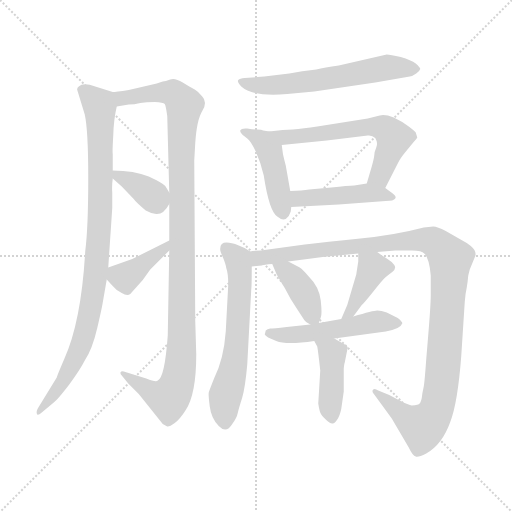
t = 0.00 s
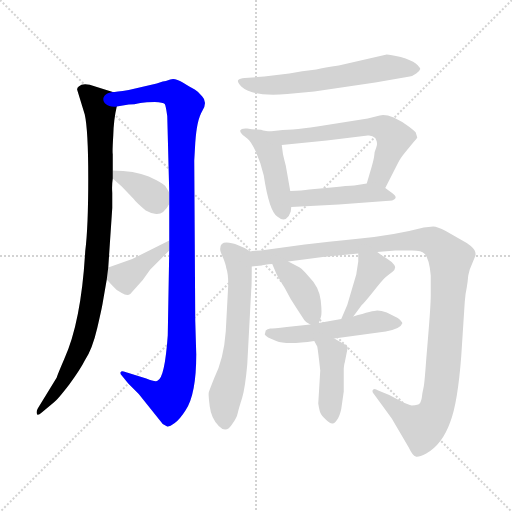
t = 2.07 s
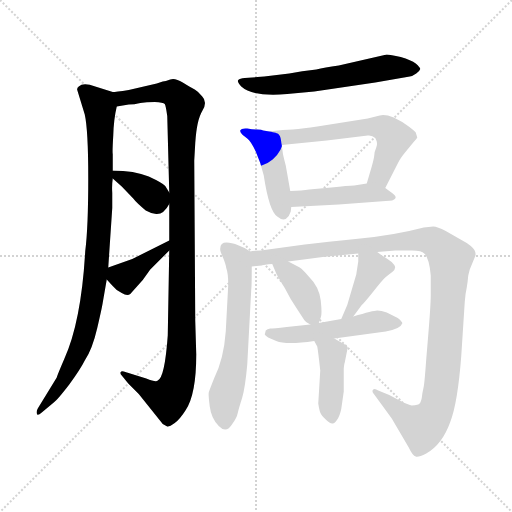
t = 4.14 s
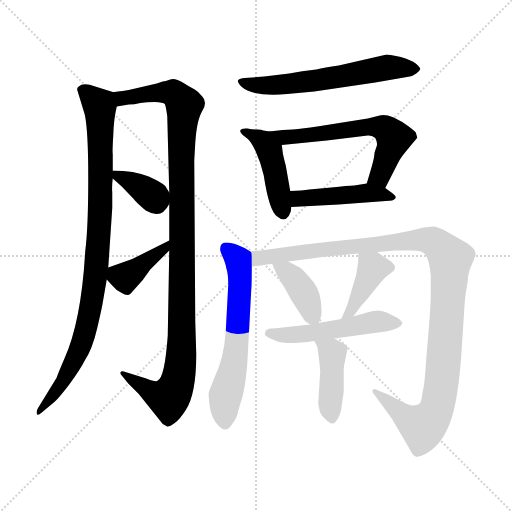
t = 6.21 s
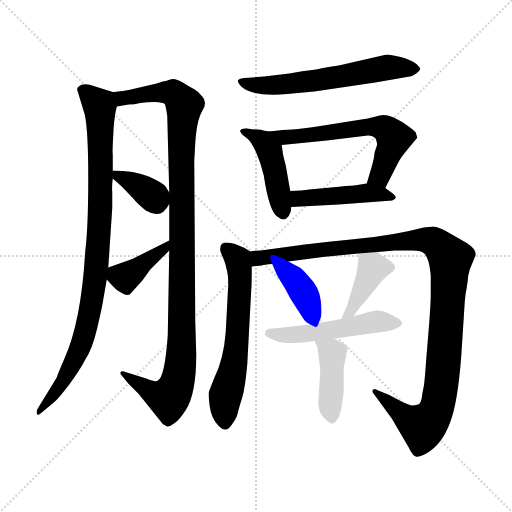
t = 8.28 s
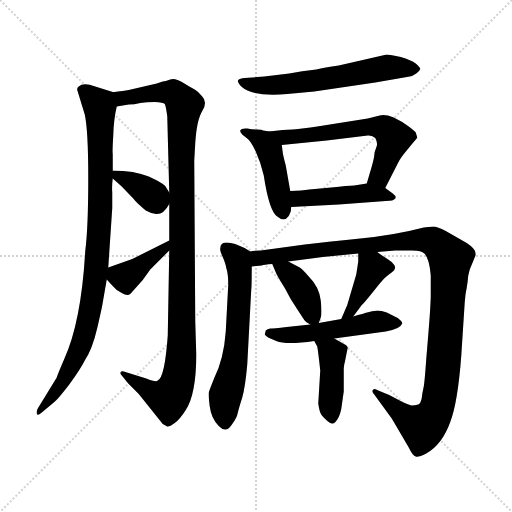
t = 10.35 s

The animated SVG that drew these frames (rendered in a browser with its animation timeline set to each time). Animation: 14 CSS @keyframes rules; one cycle of 10.35 s.

<svg version="1.1" viewBox="0 0 1024 1024" xmlns="http://www.w3.org/2000/svg">
  <g stroke="lightgray" stroke-dasharray="1,1" stroke-width="1" transform="scale(4, 4)">
    <line x1="0" y1="0" x2="256" y2="256"></line>
    <line x1="256" y1="0" x2="0" y2="256"></line>
    <line x1="128" y1="0" x2="128" y2="256"></line>
    <line x1="0" y1="128" x2="256" y2="128"></line>
  </g>
<g transform="scale(1, -1) translate(0, -860)">
   <style type="text/css">
    @keyframes keyframes0 {
      from {
       stroke: blue;
       stroke-dashoffset: 941;
       stroke-width: 128;
       }
       75% {
       animation-timing-function: step-end;
       stroke: blue;
       stroke-dashoffset: 0;
       stroke-width: 128;
       }
       to {
       stroke: black;
       stroke-width: 1024;
       }
       }
       #make-me-a-hanzi-animation-0 {
         animation: keyframes0 1.015788s both;
         animation-delay: 0.000000s;
         animation-timing-function: linear;
       }
    @keyframes keyframes1 {
      from {
       stroke: blue;
       stroke-dashoffset: 1104;
       stroke-width: 128;
       }
       78% {
       animation-timing-function: step-end;
       stroke: blue;
       stroke-dashoffset: 0;
       stroke-width: 128;
       }
       to {
       stroke: black;
       stroke-width: 1024;
       }
       }
       #make-me-a-hanzi-animation-1 {
         animation: keyframes1 1.148438s both;
         animation-delay: 1.015788s;
         animation-timing-function: linear;
       }
    @keyframes keyframes2 {
      from {
       stroke: blue;
       stroke-dashoffset: 359;
       stroke-width: 128;
       }
       54% {
       animation-timing-function: step-end;
       stroke: blue;
       stroke-dashoffset: 0;
       stroke-width: 128;
       }
       to {
       stroke: black;
       stroke-width: 1024;
       }
       }
       #make-me-a-hanzi-animation-2 {
         animation: keyframes2 0.542155s both;
         animation-delay: 2.164225s;
         animation-timing-function: linear;
       }
    @keyframes keyframes3 {
      from {
       stroke: blue;
       stroke-dashoffset: 394;
       stroke-width: 128;
       }
       56% {
       animation-timing-function: step-end;
       stroke: blue;
       stroke-dashoffset: 0;
       stroke-width: 128;
       }
       to {
       stroke: black;
       stroke-width: 1024;
       }
       }
       #make-me-a-hanzi-animation-3 {
         animation: keyframes3 0.570638s both;
         animation-delay: 2.706380s;
         animation-timing-function: linear;
       }
    @keyframes keyframes4 {
      from {
       stroke: blue;
       stroke-dashoffset: 606;
       stroke-width: 128;
       }
       66% {
       animation-timing-function: step-end;
       stroke: blue;
       stroke-dashoffset: 0;
       stroke-width: 128;
       }
       to {
       stroke: black;
       stroke-width: 1024;
       }
       }
       #make-me-a-hanzi-animation-4 {
         animation: keyframes4 0.743164s both;
         animation-delay: 3.277018s;
         animation-timing-function: linear;
       }
    @keyframes keyframes5 {
      from {
       stroke: blue;
       stroke-dashoffset: 448;
       stroke-width: 128;
       }
       59% {
       animation-timing-function: step-end;
       stroke: blue;
       stroke-dashoffset: 0;
       stroke-width: 128;
       }
       to {
       stroke: black;
       stroke-width: 1024;
       }
       }
       #make-me-a-hanzi-animation-5 {
         animation: keyframes5 0.614583s both;
         animation-delay: 4.020182s;
         animation-timing-function: linear;
       }
    @keyframes keyframes6 {
      from {
       stroke: blue;
       stroke-dashoffset: 614;
       stroke-width: 128;
       }
       67% {
       animation-timing-function: step-end;
       stroke: blue;
       stroke-dashoffset: 0;
       stroke-width: 128;
       }
       to {
       stroke: black;
       stroke-width: 1024;
       }
       }
       #make-me-a-hanzi-animation-6 {
         animation: keyframes6 0.749674s both;
         animation-delay: 4.634766s;
         animation-timing-function: linear;
       }
    @keyframes keyframes7 {
      from {
       stroke: blue;
       stroke-dashoffset: 458;
       stroke-width: 128;
       }
       60% {
       animation-timing-function: step-end;
       stroke: blue;
       stroke-dashoffset: 0;
       stroke-width: 128;
       }
       to {
       stroke: black;
       stroke-width: 1024;
       }
       }
       #make-me-a-hanzi-animation-7 {
         animation: keyframes7 0.622721s both;
         animation-delay: 5.384440s;
         animation-timing-function: linear;
       }
    @keyframes keyframes8 {
      from {
       stroke: blue;
       stroke-dashoffset: 617;
       stroke-width: 128;
       }
       67% {
       animation-timing-function: step-end;
       stroke: blue;
       stroke-dashoffset: 0;
       stroke-width: 128;
       }
       to {
       stroke: black;
       stroke-width: 1024;
       }
       }
       #make-me-a-hanzi-animation-8 {
         animation: keyframes8 0.752116s both;
         animation-delay: 6.007161s;
         animation-timing-function: linear;
       }
    @keyframes keyframes9 {
      from {
       stroke: blue;
       stroke-dashoffset: 1137;
       stroke-width: 128;
       }
       79% {
       animation-timing-function: step-end;
       stroke: blue;
       stroke-dashoffset: 0;
       stroke-width: 128;
       }
       to {
       stroke: black;
       stroke-width: 1024;
       }
       }
       #make-me-a-hanzi-animation-9 {
         animation: keyframes9 1.175293s both;
         animation-delay: 6.759277s;
         animation-timing-function: linear;
       }
    @keyframes keyframes10 {
      from {
       stroke: blue;
       stroke-dashoffset: 393;
       stroke-width: 128;
       }
       56% {
       animation-timing-function: step-end;
       stroke: blue;
       stroke-dashoffset: 0;
       stroke-width: 128;
       }
       to {
       stroke: black;
       stroke-width: 1024;
       }
       }
       #make-me-a-hanzi-animation-10 {
         animation: keyframes10 0.569824s both;
         animation-delay: 7.934570s;
         animation-timing-function: linear;
       }
    @keyframes keyframes11 {
      from {
       stroke: blue;
       stroke-dashoffset: 403;
       stroke-width: 128;
       }
       57% {
       animation-timing-function: step-end;
       stroke: blue;
       stroke-dashoffset: 0;
       stroke-width: 128;
       }
       to {
       stroke: black;
       stroke-width: 1024;
       }
       }
       #make-me-a-hanzi-animation-11 {
         animation: keyframes11 0.577962s both;
         animation-delay: 8.504395s;
         animation-timing-function: linear;
       }
    @keyframes keyframes12 {
      from {
       stroke: blue;
       stroke-dashoffset: 516;
       stroke-width: 128;
       }
       63% {
       animation-timing-function: step-end;
       stroke: blue;
       stroke-dashoffset: 0;
       stroke-width: 128;
       }
       to {
       stroke: black;
       stroke-width: 1024;
       }
       }
       #make-me-a-hanzi-animation-12 {
         animation: keyframes12 0.669922s both;
         animation-delay: 9.082357s;
         animation-timing-function: linear;
       }
    @keyframes keyframes13 {
      from {
       stroke: blue;
       stroke-dashoffset: 422;
       stroke-width: 128;
       }
       58% {
       animation-timing-function: step-end;
       stroke: blue;
       stroke-dashoffset: 0;
       stroke-width: 128;
       }
       to {
       stroke: black;
       stroke-width: 1024;
       }
       }
       #make-me-a-hanzi-animation-13 {
         animation: keyframes13 0.593424s both;
         animation-delay: 9.752279s;
         animation-timing-function: linear;
       }
</style>
<path d="M 225.5 676.0 L 190.5 687.0 Q 166.5 696.0 157.5 687.0 Q 153.5 684.0 154.5 680.0 L 169.5 631.0 Q 176.5 600.0 176.5 503.0 Q 176.5 405.0 170.5 358.0 Q 162.5 217.0 128.5 142.0 Q 113.5 107.0 113.5 105.0 L 75.5 43.0 Q 71.5 36.0 74.5 31.0 Q 76.5 29.0 83.5 35.0 L 107.5 55.0 Q 115.5 61.0 138.5 91.0 Q 160.5 121.0 169.5 139.0 Q 184.5 161.0 194.5 204.0 Q 204.5 247.0 205.5 255.0 L 213.5 301.0 L 216.5 325.0 L 224.5 444.0 L 224.5 474.0 Q 223.5 489.0 225.5 503.0 L 225.5 519.0 L 225.5 552.0 Q 224.5 555.0 226.5 589.0 Q 227.5 622.0 233.5 647.0 C 238.5 672.0 238.5 672.0 225.5 676.0 Z" fill="lightgray"></path> 
<path d="M 365.5 695.0 Q 349.5 705.0 340.5 701.0 Q 330.5 697.0 325.5 697.0 L 313.5 693.0 L 257.5 680.0 Q 230.5 676.0 225.5 676.0 C 195.5 672.0 203.5 643.0 233.5 647.0 L 257.5 651.0 Q 268.5 651.0 280.5 654.0 Q 292.5 656.0 309.5 656.0 Q 326.5 655.0 329.5 652.0 Q 331.5 649.0 334.5 628.0 L 338.5 475.0 L 338.5 452.0 L 338.5 379.0 L 338.5 359.0 L 335.5 189.0 Q 329.5 105.0 315.5 99.0 Q 312.5 95.0 292.5 103.0 L 247.5 117.0 Q 242.5 118.0 241.5 116.0 Q 239.5 113.0 243.5 109.0 L 256.5 93.0 L 277.5 72.0 L 325.5 12.0 L 334.5 7.0 Q 338.5 6.0 349.5 14.0 Q 359.5 21.0 371.5 40.0 Q 392.5 72.0 392.5 151.0 L 390.5 218.0 L 388.5 539.0 L 390.5 574.0 Q 393.5 620.0 404.5 638.0 Q 415.5 656.0 404.5 667.0 Q 396.5 677.0 389.5 681.0 Q 381.5 685.0 365.5 695.0 Z" fill="lightgray"></path> 
<path d="M 225.5 503.0 L 243.5 487.0 L 266.5 463.0 Q 272.5 455.0 291.5 439.0 Q 299.5 434.0 312.5 432.0 Q 327.5 431.0 338.5 452.0 C 345.5 464.0 345.5 464.0 338.5 475.0 L 330.5 488.0 Q 325.5 494.0 297.5 507.0 Q 268.5 519.0 225.5 519.0 C 207.5 519.0 207.5 519.0 225.5 503.0 Z" fill="lightgray"></path> 
<path d="M 213.5 301.0 L 224.5 289.0 Q 231.5 280.0 243.5 274.0 Q 254.5 267.0 260.5 272.0 L 285.5 300.0 L 300.5 321.0 L 338.5 359.0 C 359.5 380.0 365.5 392.0 338.5 379.0 L 264.5 342.0 L 216.5 325.0 C 197.5 318.0 197.5 318.0 213.5 301.0 Z" fill="lightgray"></path> 
<path d="M 750.5 695.0 L 819.5 707.0 Q 825.5 708.0 832.5 713.0 Q 839.5 718.0 840.5 722.0 Q 840.5 725.0 831.5 733.0 Q 822.5 740.0 801.5 746.0 Q 780.5 751.0 773.5 751.0 L 677.5 729.0 Q 648.5 725.0 632.5 721.0 Q 603.5 718.0 578.5 713.0 L 528.5 707.0 L 489.5 704.0 Q 479.5 703.0 476.5 700.0 Q 473.5 697.0 482.5 687.0 Q 505.5 666.0 574.5 672.0 L 628.5 677.0 L 750.5 695.0 Z" fill="lightgray"></path> 
<path d="M 538.5 597.0 L 526.5 599.0 Q 523.5 601.0 514.5 601.0 Q 505.5 601.0 494.5 603.0 Q 482.5 604.0 480.5 599.0 Q 479.5 595.0 485.5 590.0 L 494.5 583.0 Q 501.5 578.0 511.5 557.0 Q 521.5 535.0 527.5 509.0 Q 538.5 437.0 554.5 427.0 Q 568.5 415.0 577.5 428.0 L 581.5 437.0 L 582.5 446.0 L 580.5 478.0 L 571.5 529.0 Q 565.5 552.0 565.5 555.0 L 563.5 570.0 C 560.5 593.0 560.5 593.0 538.5 597.0 Z" fill="lightgray"></path> 
<path d="M 770.5 484.0 L 796.5 535.0 Q 801.5 545.0 812.5 558.0 L 826.5 575.0 Q 834.5 584.0 834.5 585.0 L 831.5 595.0 Q 830.5 597.0 817.5 607.0 Q 804.5 617.0 787.5 625.0 Q 769.5 632.0 759.5 629.0 L 735.5 623.0 L 634.5 607.0 Q 606.5 603.0 585.5 601.0 L 565.5 600.0 Q 551.5 599.0 538.5 597.0 C 508.5 593.0 533.5 567.0 563.5 570.0 L 653.5 579.0 L 735.5 589.0 Q 744.5 590.0 750.5 584.0 Q 756.5 573.0 752.5 565.0 Q 748.5 556.0 748.5 549.0 Q 747.5 541.0 743.5 527.0 L 733.5 493.0 C 725.5 464.0 756.5 457.0 770.5 484.0 Z" fill="lightgray"></path> 
<path d="M 582.5 446.0 L 677.5 451.0 L 771.5 458.0 Q 787.5 458.0 790.5 463.0 Q 793.5 467.0 785.5 473.0 L 770.5 484.0 C 753.5 496.0 753.5 496.0 733.5 493.0 L 708.5 489.0 Q 696.5 489.0 662.5 485.0 L 618.5 481.0 Q 604.5 479.0 580.5 478.0 C 550.5 477.0 552.5 444.0 582.5 446.0 Z" fill="lightgray"></path> 
<path d="M 500.5 357.0 Q 489.5 365.0 477.5 369.0 Q 440.5 383.0 440.5 363.0 Q 439.5 359.0 445.5 346.0 Q 451.5 332.0 452.5 324.0 Q 456.5 313.0 456.5 291.0 L 451.5 197.0 Q 447.5 142.0 428.5 104.0 Q 418.5 79.0 417.5 75.0 Q 416.5 71.0 419.5 47.0 Q 422.5 23.0 437.5 8.0 Q 452.5 -8.0 464.5 12.0 Q 473.5 24.0 475.5 34.0 Q 477.5 43.0 484.5 65.0 Q 490.5 86.0 494.5 131.0 L 502.5 281.0 Q 503.5 288.0 503.5 327.0 C 503.5 355.0 503.5 355.0 500.5 357.0 Z" fill="lightgray"></path> 
<path d="M 754.5 356.0 L 790.5 359.0 L 824.5 359.0 Q 843.5 359.0 848.5 353.0 Q 858.5 344.0 861.5 309.0 L 861.5 270.0 Q 861.5 249.0 855.5 178.0 L 852.5 142.0 Q 849.5 99.0 847.5 87.0 Q 844.5 74.0 843.5 64.0 Q 841.5 53.0 836.5 51.0 Q 829.5 49.0 823.5 49.0 Q 817.5 49.0 778.5 70.0 L 756.5 79.0 Q 749.5 84.0 746.5 81.0 Q 742.5 77.0 748.5 71.0 L 783.5 23.0 L 817.5 -35.0 Q 825.5 -52.0 831.5 -53.0 Q 836.5 -55.0 852.5 -47.0 Q 884.5 -29.0 900.5 16.0 Q 915.5 55.0 922.5 148.0 L 929.5 256.0 Q 930.5 272.0 933.5 285.0 Q 935.5 297.0 936.5 309.0 L 939.5 321.0 L 948.5 343.0 Q 952.5 349.0 950.5 356.0 Q 949.5 363.0 933.5 374.0 L 891.5 398.0 Q 874.5 407.0 866.5 407.0 L 847.5 405.0 Q 790.5 390.0 720.5 383.0 Q 650.5 376.0 609.5 371.0 L 521.5 359.0 Q 506.5 359.0 500.5 357.0 C 470.5 354.0 473.5 323.0 503.5 327.0 L 523.5 329.0 Q 527.5 331.0 544.5 332.0 L 576.5 337.0 L 645.5 346.0 L 716.5 353.0 L 754.5 356.0 Z" fill="lightgray"></path> 
<path d="M 544.5 332.0 L 552.5 313.0 Q 554.5 308.0 569.5 284.0 Q 581.5 260.0 593.5 243.0 L 608.5 220.0 Q 611.5 215.0 620.5 211.0 C 633.5 204.0 633.5 204.0 637.5 214.0 L 641.5 225.0 Q 644.5 231.0 641.5 259.0 Q 638.5 286.0 617.5 307.0 Q 605.5 321.0 599.5 325.0 L 576.5 337.0 C 549.5 351.0 532.5 360.0 544.5 332.0 Z" fill="lightgray"></path> 
<path d="M 706.5 227.0 L 723.5 250.0 Q 726.5 252.0 743.5 273.0 Q 765.5 301.0 770.5 305.0 Q 774.5 309.0 784.5 316.0 Q 793.5 323.0 788.5 330.0 Q 783.5 337.0 773.5 343.0 Q 763.5 349.0 754.5 356.0 C 730.5 374.0 716.5 383.0 716.5 353.0 L 716.5 337.0 L 712.5 311.0 L 694.5 250.0 L 682.5 222.0 C 670.5 194.0 688.5 203.0 706.5 227.0 Z" fill="lightgray"></path> 
<path d="M 620.5 211.0 L 573.5 206.0 Q 546.5 203.0 540.5 203.0 Q 534.5 202.0 531.5 199.0 L 529.5 191.0 Q 531.5 186.0 552.5 178.0 Q 572.5 170.0 628.5 178.0 L 668.5 183.0 L 771.5 197.0 Q 800.5 202.0 804.5 213.0 Q 805.5 216.0 795.5 224.0 L 773.5 235.0 Q 762.5 239.0 754.5 239.0 Q 746.5 239.0 706.5 227.0 L 682.5 222.0 L 637.5 214.0 L 620.5 211.0 Z" fill="lightgray"></path> 
<path d="M 628.5 178.0 L 634.5 167.0 Q 636.5 156.0 640.5 119.0 L 636.5 53.0 Q 638.5 40.0 640.5 35.0 Q 642.5 29.0 651.5 21.0 Q 660.5 12.0 665.5 13.0 Q 669.5 13.0 674.5 21.0 Q 679.5 28.0 682.5 42.0 L 687.5 77.0 L 687.5 123.0 Q 688.5 133.0 689.5 135.0 L 695.5 165.0 Q 695.5 167.0 691.5 170.0 L 668.5 183.0 C 642.5 198.0 614.5 204.0 628.5 178.0 Z" fill="lightgray"></path> 
      <clipPath id="make-me-a-hanzi-clip-0">
      <path d="M 225.5 676.0 L 190.5 687.0 Q 166.5 696.0 157.5 687.0 Q 153.5 684.0 154.5 680.0 L 169.5 631.0 Q 176.5 600.0 176.5 503.0 Q 176.5 405.0 170.5 358.0 Q 162.5 217.0 128.5 142.0 Q 113.5 107.0 113.5 105.0 L 75.5 43.0 Q 71.5 36.0 74.5 31.0 Q 76.5 29.0 83.5 35.0 L 107.5 55.0 Q 115.5 61.0 138.5 91.0 Q 160.5 121.0 169.5 139.0 Q 184.5 161.0 194.5 204.0 Q 204.5 247.0 205.5 255.0 L 213.5 301.0 L 216.5 325.0 L 224.5 444.0 L 224.5 474.0 Q 223.5 489.0 225.5 503.0 L 225.5 519.0 L 225.5 552.0 Q 224.5 555.0 226.5 589.0 Q 227.5 622.0 233.5 647.0 C 238.5 672.0 238.5 672.0 225.5 676.0 Z" fill="lightgray"></path>
      </clipPath>
      <path clip-path="url(#make-me-a-hanzi-clip-0)" d="M 166.5 679.0 L 198.5 650.0 L 200.5 631.0 L 200.5 438.0 L 187.5 282.0 L 159.5 163.0 L 122.5 90.0 L 77.5 37.0 " fill="none" id="make-me-a-hanzi-animation-0" stroke-dasharray="813 1626" stroke-linecap="round"></path>

      <clipPath id="make-me-a-hanzi-clip-1">
      <path d="M 365.5 695.0 Q 349.5 705.0 340.5 701.0 Q 330.5 697.0 325.5 697.0 L 313.5 693.0 L 257.5 680.0 Q 230.5 676.0 225.5 676.0 C 195.5 672.0 203.5 643.0 233.5 647.0 L 257.5 651.0 Q 268.5 651.0 280.5 654.0 Q 292.5 656.0 309.5 656.0 Q 326.5 655.0 329.5 652.0 Q 331.5 649.0 334.5 628.0 L 338.5 475.0 L 338.5 452.0 L 338.5 379.0 L 338.5 359.0 L 335.5 189.0 Q 329.5 105.0 315.5 99.0 Q 312.5 95.0 292.5 103.0 L 247.5 117.0 Q 242.5 118.0 241.5 116.0 Q 239.5 113.0 243.5 109.0 L 256.5 93.0 L 277.5 72.0 L 325.5 12.0 L 334.5 7.0 Q 338.5 6.0 349.5 14.0 Q 359.5 21.0 371.5 40.0 Q 392.5 72.0 392.5 151.0 L 390.5 218.0 L 388.5 539.0 L 390.5 574.0 Q 393.5 620.0 404.5 638.0 Q 415.5 656.0 404.5 667.0 Q 396.5 677.0 389.5 681.0 Q 381.5 685.0 365.5 695.0 Z" fill="lightgray"></path>
      </clipPath>
      <path clip-path="url(#make-me-a-hanzi-clip-1)" d="M 228.5 669.0 L 243.5 663.0 L 339.5 676.0 L 368.5 650.0 L 362.5 575.0 L 363.5 184.0 L 357.5 109.0 L 351.5 85.0 L 337.5 64.0 L 312.5 71.0 L 245.5 113.0 " fill="none" id="make-me-a-hanzi-animation-1" stroke-dasharray="976 1952" stroke-linecap="round"></path>

      <clipPath id="make-me-a-hanzi-clip-2">
      <path d="M 225.5 503.0 L 243.5 487.0 L 266.5 463.0 Q 272.5 455.0 291.5 439.0 Q 299.5 434.0 312.5 432.0 Q 327.5 431.0 338.5 452.0 C 345.5 464.0 345.5 464.0 338.5 475.0 L 330.5 488.0 Q 325.5 494.0 297.5 507.0 Q 268.5 519.0 225.5 519.0 C 207.5 519.0 207.5 519.0 225.5 503.0 Z" fill="lightgray"></path>
      </clipPath>
      <path clip-path="url(#make-me-a-hanzi-clip-2)" d="M 233.5 515.0 L 237.5 507.0 L 273.5 491.0 L 317.5 458.0 " fill="none" id="make-me-a-hanzi-animation-2" stroke-dasharray="231 462" stroke-linecap="round"></path>

      <clipPath id="make-me-a-hanzi-clip-3">
      <path d="M 213.5 301.0 L 224.5 289.0 Q 231.5 280.0 243.5 274.0 Q 254.5 267.0 260.5 272.0 L 285.5 300.0 L 300.5 321.0 L 338.5 359.0 C 359.5 380.0 365.5 392.0 338.5 379.0 L 264.5 342.0 L 216.5 325.0 C 197.5 318.0 197.5 318.0 213.5 301.0 Z" fill="lightgray"></path>
      </clipPath>
      <path clip-path="url(#make-me-a-hanzi-clip-3)" d="M 225.5 318.0 L 249.5 305.0 L 330.5 364.0 L 333.5 374.0 " fill="none" id="make-me-a-hanzi-animation-3" stroke-dasharray="266 532" stroke-linecap="round"></path>

      <clipPath id="make-me-a-hanzi-clip-4">
      <path d="M 750.5 695.0 L 819.5 707.0 Q 825.5 708.0 832.5 713.0 Q 839.5 718.0 840.5 722.0 Q 840.5 725.0 831.5 733.0 Q 822.5 740.0 801.5 746.0 Q 780.5 751.0 773.5 751.0 L 677.5 729.0 Q 648.5 725.0 632.5 721.0 Q 603.5 718.0 578.5 713.0 L 528.5 707.0 L 489.5 704.0 Q 479.5 703.0 476.5 700.0 Q 473.5 697.0 482.5 687.0 Q 505.5 666.0 574.5 672.0 L 628.5 677.0 L 750.5 695.0 Z" fill="lightgray"></path>
      </clipPath>
      <path clip-path="url(#make-me-a-hanzi-clip-4)" d="M 484.5 696.0 L 527.5 688.0 L 562.5 690.0 L 772.5 725.0 L 830.5 723.0 " fill="none" id="make-me-a-hanzi-animation-4" stroke-dasharray="478 956" stroke-linecap="round"></path>

      <clipPath id="make-me-a-hanzi-clip-5">
      <path d="M 538.5 597.0 L 526.5 599.0 Q 523.5 601.0 514.5 601.0 Q 505.5 601.0 494.5 603.0 Q 482.5 604.0 480.5 599.0 Q 479.5 595.0 485.5 590.0 L 494.5 583.0 Q 501.5 578.0 511.5 557.0 Q 521.5 535.0 527.5 509.0 Q 538.5 437.0 554.5 427.0 Q 568.5 415.0 577.5 428.0 L 581.5 437.0 L 582.5 446.0 L 580.5 478.0 L 571.5 529.0 Q 565.5 552.0 565.5 555.0 L 563.5 570.0 C 560.5 593.0 560.5 593.0 538.5 597.0 Z" fill="lightgray"></path>
      </clipPath>
      <path clip-path="url(#make-me-a-hanzi-clip-5)" d="M 488.5 598.0 L 517.5 583.0 L 539.5 558.0 L 565.5 435.0 " fill="none" id="make-me-a-hanzi-animation-5" stroke-dasharray="320 640" stroke-linecap="round"></path>

      <clipPath id="make-me-a-hanzi-clip-6">
      <path d="M 770.5 484.0 L 796.5 535.0 Q 801.5 545.0 812.5 558.0 L 826.5 575.0 Q 834.5 584.0 834.5 585.0 L 831.5 595.0 Q 830.5 597.0 817.5 607.0 Q 804.5 617.0 787.5 625.0 Q 769.5 632.0 759.5 629.0 L 735.5 623.0 L 634.5 607.0 Q 606.5 603.0 585.5 601.0 L 565.5 600.0 Q 551.5 599.0 538.5 597.0 C 508.5 593.0 533.5 567.0 563.5 570.0 L 653.5 579.0 L 735.5 589.0 Q 744.5 590.0 750.5 584.0 Q 756.5 573.0 752.5 565.0 Q 748.5 556.0 748.5 549.0 Q 747.5 541.0 743.5 527.0 L 733.5 493.0 C 725.5 464.0 756.5 457.0 770.5 484.0 Z" fill="lightgray"></path>
      </clipPath>
      <path clip-path="url(#make-me-a-hanzi-clip-6)" d="M 545.5 595.0 L 571.5 585.0 L 730.5 606.0 L 772.5 602.0 L 788.5 584.0 L 784.5 570.0 L 759.5 508.0 L 740.5 497.0 " fill="none" id="make-me-a-hanzi-animation-6" stroke-dasharray="486 972" stroke-linecap="round"></path>

      <clipPath id="make-me-a-hanzi-clip-7">
      <path d="M 582.5 446.0 L 677.5 451.0 L 771.5 458.0 Q 787.5 458.0 790.5 463.0 Q 793.5 467.0 785.5 473.0 L 770.5 484.0 C 753.5 496.0 753.5 496.0 733.5 493.0 L 708.5 489.0 Q 696.5 489.0 662.5 485.0 L 618.5 481.0 Q 604.5 479.0 580.5 478.0 C 550.5 477.0 552.5 444.0 582.5 446.0 Z" fill="lightgray"></path>
      </clipPath>
      <path clip-path="url(#make-me-a-hanzi-clip-7)" d="M 588.5 473.0 L 596.5 463.0 L 735.5 474.0 L 784.5 466.0 " fill="none" id="make-me-a-hanzi-animation-7" stroke-dasharray="330 660" stroke-linecap="round"></path>

      <clipPath id="make-me-a-hanzi-clip-8">
      <path d="M 500.5 357.0 Q 489.5 365.0 477.5 369.0 Q 440.5 383.0 440.5 363.0 Q 439.5 359.0 445.5 346.0 Q 451.5 332.0 452.5 324.0 Q 456.5 313.0 456.5 291.0 L 451.5 197.0 Q 447.5 142.0 428.5 104.0 Q 418.5 79.0 417.5 75.0 Q 416.5 71.0 419.5 47.0 Q 422.5 23.0 437.5 8.0 Q 452.5 -8.0 464.5 12.0 Q 473.5 24.0 475.5 34.0 Q 477.5 43.0 484.5 65.0 Q 490.5 86.0 494.5 131.0 L 502.5 281.0 Q 503.5 288.0 503.5 327.0 C 503.5 355.0 503.5 355.0 500.5 357.0 Z" fill="lightgray"></path>
      </clipPath>
      <path clip-path="url(#make-me-a-hanzi-clip-8)" d="M 452.5 364.0 L 475.5 341.0 L 480.5 297.0 L 471.5 155.0 L 449.5 60.0 L 450.5 16.0 " fill="none" id="make-me-a-hanzi-animation-8" stroke-dasharray="489 978" stroke-linecap="round"></path>

      <clipPath id="make-me-a-hanzi-clip-9">
      <path d="M 754.5 356.0 L 790.5 359.0 L 824.5 359.0 Q 843.5 359.0 848.5 353.0 Q 858.5 344.0 861.5 309.0 L 861.5 270.0 Q 861.5 249.0 855.5 178.0 L 852.5 142.0 Q 849.5 99.0 847.5 87.0 Q 844.5 74.0 843.5 64.0 Q 841.5 53.0 836.5 51.0 Q 829.5 49.0 823.5 49.0 Q 817.5 49.0 778.5 70.0 L 756.5 79.0 Q 749.5 84.0 746.5 81.0 Q 742.5 77.0 748.5 71.0 L 783.5 23.0 L 817.5 -35.0 Q 825.5 -52.0 831.5 -53.0 Q 836.5 -55.0 852.5 -47.0 Q 884.5 -29.0 900.5 16.0 Q 915.5 55.0 922.5 148.0 L 929.5 256.0 Q 930.5 272.0 933.5 285.0 Q 935.5 297.0 936.5 309.0 L 939.5 321.0 L 948.5 343.0 Q 952.5 349.0 950.5 356.0 Q 949.5 363.0 933.5 374.0 L 891.5 398.0 Q 874.5 407.0 866.5 407.0 L 847.5 405.0 Q 790.5 390.0 720.5 383.0 Q 650.5 376.0 609.5 371.0 L 521.5 359.0 Q 506.5 359.0 500.5 357.0 C 470.5 354.0 473.5 323.0 503.5 327.0 L 523.5 329.0 Q 527.5 331.0 544.5 332.0 L 576.5 337.0 L 645.5 346.0 L 716.5 353.0 L 754.5 356.0 Z" fill="lightgray"></path>
      </clipPath>
      <path clip-path="url(#make-me-a-hanzi-clip-9)" d="M 507.5 335.0 L 517.5 344.0 L 630.5 360.0 L 846.5 381.0 L 871.5 374.0 L 889.5 357.0 L 900.5 342.0 L 886.5 122.0 L 875.5 50.0 L 862.5 22.0 L 845.5 6.0 L 818.5 20.0 L 750.5 77.0 " fill="none" id="make-me-a-hanzi-animation-9" stroke-dasharray="1009 2018" stroke-linecap="round"></path>

      <clipPath id="make-me-a-hanzi-clip-10">
      <path d="M 544.5 332.0 L 552.5 313.0 Q 554.5 308.0 569.5 284.0 Q 581.5 260.0 593.5 243.0 L 608.5 220.0 Q 611.5 215.0 620.5 211.0 C 633.5 204.0 633.5 204.0 637.5 214.0 L 641.5 225.0 Q 644.5 231.0 641.5 259.0 Q 638.5 286.0 617.5 307.0 Q 605.5 321.0 599.5 325.0 L 576.5 337.0 C 549.5 351.0 532.5 360.0 544.5 332.0 Z" fill="lightgray"></path>
      </clipPath>
      <path clip-path="url(#make-me-a-hanzi-clip-10)" d="M 550.5 329.0 L 593.5 296.0 L 631.5 222.0 " fill="none" id="make-me-a-hanzi-animation-10" stroke-dasharray="265 530" stroke-linecap="round"></path>

      <clipPath id="make-me-a-hanzi-clip-11">
      <path d="M 706.5 227.0 L 723.5 250.0 Q 726.5 252.0 743.5 273.0 Q 765.5 301.0 770.5 305.0 Q 774.5 309.0 784.5 316.0 Q 793.5 323.0 788.5 330.0 Q 783.5 337.0 773.5 343.0 Q 763.5 349.0 754.5 356.0 C 730.5 374.0 716.5 383.0 716.5 353.0 L 716.5 337.0 L 712.5 311.0 L 694.5 250.0 L 682.5 222.0 C 670.5 194.0 688.5 203.0 706.5 227.0 Z" fill="lightgray"></path>
      </clipPath>
      <path clip-path="url(#make-me-a-hanzi-clip-11)" d="M 723.5 349.0 L 745.5 324.0 L 709.5 252.0 L 698.5 234.0 L 687.5 228.0 " fill="none" id="make-me-a-hanzi-animation-11" stroke-dasharray="275 550" stroke-linecap="round"></path>

      <clipPath id="make-me-a-hanzi-clip-12">
      <path d="M 620.5 211.0 L 573.5 206.0 Q 546.5 203.0 540.5 203.0 Q 534.5 202.0 531.5 199.0 L 529.5 191.0 Q 531.5 186.0 552.5 178.0 Q 572.5 170.0 628.5 178.0 L 668.5 183.0 L 771.5 197.0 Q 800.5 202.0 804.5 213.0 Q 805.5 216.0 795.5 224.0 L 773.5 235.0 Q 762.5 239.0 754.5 239.0 Q 746.5 239.0 706.5 227.0 L 682.5 222.0 L 637.5 214.0 L 620.5 211.0 Z" fill="lightgray"></path>
      </clipPath>
      <path clip-path="url(#make-me-a-hanzi-clip-12)" d="M 537.5 193.0 L 597.5 191.0 L 754.5 217.0 L 795.5 215.0 " fill="none" id="make-me-a-hanzi-animation-12" stroke-dasharray="388 776" stroke-linecap="round"></path>

      <clipPath id="make-me-a-hanzi-clip-13">
      <path d="M 628.5 178.0 L 634.5 167.0 Q 636.5 156.0 640.5 119.0 L 636.5 53.0 Q 638.5 40.0 640.5 35.0 Q 642.5 29.0 651.5 21.0 Q 660.5 12.0 665.5 13.0 Q 669.5 13.0 674.5 21.0 Q 679.5 28.0 682.5 42.0 L 687.5 77.0 L 687.5 123.0 Q 688.5 133.0 689.5 135.0 L 695.5 165.0 Q 695.5 167.0 691.5 170.0 L 668.5 183.0 C 642.5 198.0 614.5 204.0 628.5 178.0 Z" fill="lightgray"></path>
      </clipPath>
      <path clip-path="url(#make-me-a-hanzi-clip-13)" d="M 635.5 175.0 L 664.5 153.0 L 664.5 23.0 " fill="none" id="make-me-a-hanzi-animation-13" stroke-dasharray="294 588" stroke-linecap="round"></path>

</g>
</svg>
